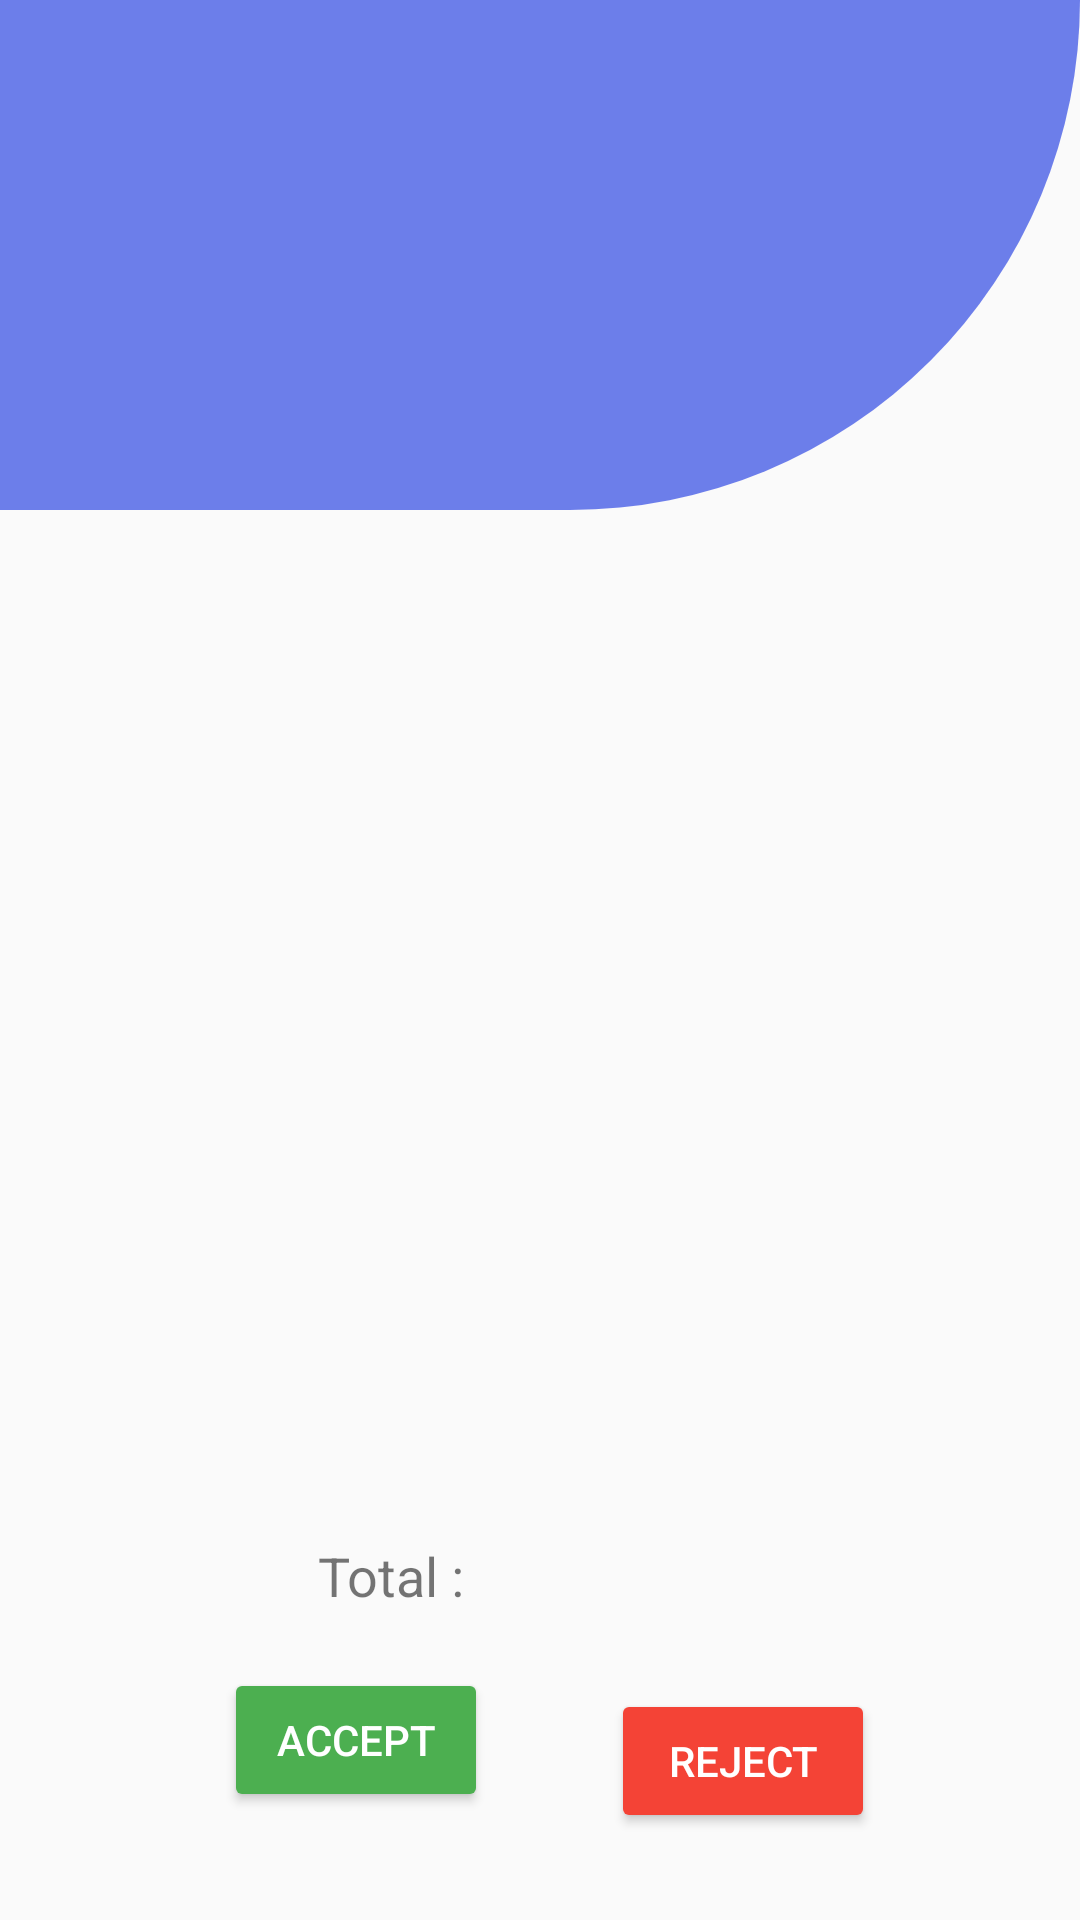

The Android layout XML behind this screen, and the referenced resources:
<!-- AndroidManifest.xml: application theme AppTheme -->
<!-- res/layout/fragment_view_pending_order.xml -->
<?xml version="1.0" encoding="utf-8"?>
<androidx.constraintlayout.widget.ConstraintLayout xmlns:android="http://schemas.android.com/apk/res/android"
    xmlns:app="http://schemas.android.com/apk/res-auto"
    xmlns:tools="http://schemas.android.com/tools"
    android:layout_width="match_parent"

    android:layout_height="match_parent"
    android:backgroundTint="@color/CadetBlue"
    app:layout_constraintEnd_toEndOf="parent"
    app:layout_constraintStart_toStartOf="parent"
    app:layout_constraintTop_toTopOf="parent"
    tools:context=".activity.Home_View_Orders">

    <LinearLayout
        android:id="@+id/linearLayout"
        android:layout_width="match_parent"
        android:layout_height="wrap_content"
        android:layout_centerInParent="true"
        android:background="@drawable/half_top_circle"
        android:gravity="center_horizontal"
        android:orientation="vertical"
        app:layout_constraintBottom_toBottomOf="parent"
        app:layout_constraintEnd_toEndOf="parent"
        app:layout_constraintHorizontal_bias="0.0"
        app:layout_constraintStart_toStartOf="parent"
        app:layout_constraintTop_toTopOf="parent"
        app:layout_constraintVertical_bias="0.0">

        <ImageView
            android:layout_width="match_parent"
            android:layout_height="150dp"
            android:layout_marginTop="20dp"
            android:contentDescription="@string/surveyman"
            android:src="@drawable/task_survey" />

    </LinearLayout>

    <LinearLayout
        android:id="@+id/linearLayout1"
        android:layout_width="395dp"
        android:layout_height="307dp"
        android:layout_marginTop="20dp"
        android:layout_marginEnd="3dp"
        android:layout_marginBottom="121dp"
        android:orientation="vertical"
        app:layout_constraintBottom_toBottomOf="parent"
        app:layout_constraintEnd_toEndOf="parent"
        app:layout_constraintHorizontal_bias="0.615"
        app:layout_constraintStart_toStartOf="parent"
        app:layout_constraintTop_toBottomOf="@+id/linearLayout"
        app:layout_constraintVertical_bias="0.0">


        <androidx.recyclerview.widget.RecyclerView
            android:id="@+id/pending_order_recycler_view"
            android:layout_width="match_parent"
            android:layout_height="match_parent" />
    </LinearLayout>

    <Button
        android:id="@+id/button"
        android:layout_width="wrap_content"
        android:layout_height="wrap_content"
        android:backgroundTint="#4CAF50"
        android:text="Accept"
        android:textColor="#FFFFFF"
        app:layout_constraintBottom_toBottomOf="parent"
        app:layout_constraintEnd_toEndOf="parent"
        app:layout_constraintHorizontal_bias="0.275"
        app:layout_constraintStart_toStartOf="parent"
        app:layout_constraintTop_toBottomOf="@+id/textView14"
        app:layout_constraintVertical_bias="0.253" />

    <Button
        android:id="@+id/button3"
        android:layout_width="wrap_content"
        android:layout_height="wrap_content"
        android:backgroundTint="#F44336"
        android:text="Reject"
        android:textColor="#FFFFFF"
        app:layout_constraintBottom_toBottomOf="parent"
        app:layout_constraintEnd_toEndOf="parent"
        app:layout_constraintHorizontal_bias="0.376"
        app:layout_constraintStart_toEndOf="@+id/button"
        app:layout_constraintTop_toBottomOf="@+id/textView16"
        app:layout_constraintVertical_bias="0.271" />

    <TextView
        android:id="@+id/textView14"
        android:layout_width="60dp"
        android:layout_height="31dp"
        android:text="Total :"
        android:textSize="18sp"
        app:layout_constraintBottom_toBottomOf="parent"
        app:layout_constraintEnd_toEndOf="parent"
        app:layout_constraintHorizontal_bias="0.353"
        app:layout_constraintStart_toStartOf="parent"
        app:layout_constraintTop_toBottomOf="@+id/linearLayout1"
        app:layout_constraintVertical_bias="0.142" />

    <TextView
        android:id="@+id/textView16"
        android:layout_width="61dp"
        android:layout_height="26dp"
        android:layout_marginTop="28dp"
        android:textSize="18sp"
        app:layout_constraintBottom_toBottomOf="parent"
        app:layout_constraintEnd_toEndOf="parent"
        app:layout_constraintHorizontal_bias="0.19"
        app:layout_constraintStart_toEndOf="@+id/textView14"
        app:layout_constraintTop_toBottomOf="@+id/linearLayout1"
        app:layout_constraintVertical_bias="0.011" />


</androidx.constraintlayout.widget.ConstraintLayout>
<!-- resources referenced by this layout -->
<resources>
  <color name="CadetBlue">#5F9EA0</color>
  <!-- drawable half_top_circle (drawable) -->
  <?xml version="1.0" encoding="utf-8"?>
  <shape
      xmlns:android="http://schemas.android.com/apk/res/android"
      android:shape="rectangle">
      <solid android:color="#900021df"/>
      <size
          android:width="10dp"
          android:height="3dp"/>
      <corners
          android:bottomRightRadius="200dp"/>
  </shape>
  <string name="surveyman">surveyMan</string>
  <style name="AppTheme" parent="Theme.MaterialComponents.DayNight.NoActionBar.Bridge">
              
              <item name="colorPrimary">@color/colorPrimary</item>
              <item name="colorPrimaryDark">@color/colorPrimaryDark</item>
              <item name="colorAccent">@color/colorAccent</item>
  
              <item name="android:statusBarColor">@color/DarkGray</item>
              <item name="android:windowLightStatusBar">true</item>
  
              
  
              <item name="textAppearanceHeadline1">@style/TextAppearance.MaterialComponents.Headline1</item>
              <item name="textAppearanceHeadline2">@style/TextAppearance.MaterialComponents.Headline2</item>
              <item name="textAppearanceHeadline3">@style/TextAppearance.MaterialComponents.Headline3</item>
              <item name="textAppearanceHeadline4">@style/TextAppearance.MaterialComponents.Headline4</item>
              <item name="textAppearanceHeadline5">@style/TextAppearance.MaterialComponents.Headline5</item>
              <item name="textAppearanceHeadline6">@style/TextAppearance.MaterialComponents.Headline6</item>
              <item name="textAppearanceSubtitle1">@style/TextAppearance.MaterialComponents.Subtitle1</item>
              <item name="textAppearanceSubtitle2">@style/TextAppearance.MaterialComponents.Subtitle2</item>
              <item name="textAppearanceBody1">@style/TextAppearance.MaterialComponents.Body1</item>
              <item name="textAppearanceBody2">@style/TextAppearance.MaterialComponents.Body2</item>
              <item name="textAppearanceCaption">@style/TextAppearance.MaterialComponents.Caption</item>
              <item name="textAppearanceButton">@style/TextAppearance.MaterialComponents.Button</item>
              <item name="textAppearanceOverline">@style/TextAppearance.MaterialComponents.Overline</item>
  
              <item name="colorControlNormal">#c5c5c5</item>
              <item name="colorControlActivated">@color/White</item>
              <item name="colorControlHighlight">@color/White</item>
              <item name="switchStyle">@style/Widget.MaterialComponents.CompoundButton.Switch</item>
  
          </style>
  <color name="colorPrimary">#6200EE</color>
  <color name="colorPrimaryDark">#3700B3</color>
  <color name="colorAccent">#03DAC5</color>
  <color name="DarkGray">#A9A9A9</color>
  <color name="White">#FFFFFF</color>
</resources>
